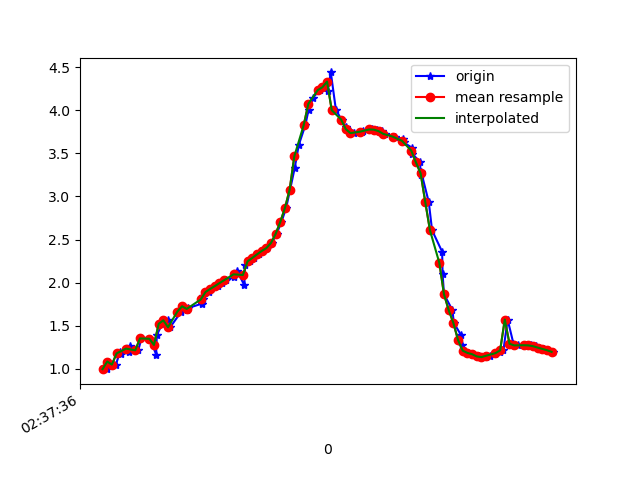

The data file committed next to this chart (first rows):
1617849456557, 545100112938947, 0.9972547, -4.53986, 8.627583
1617849456563, 545100132169717, 1.085, -4.47, 8.653
1617849456597, 545100151400487, 1.05, -4.451, 8.667
1617849456614, 545100170631257, 1.191, -4.45, 8.65
1617849456618, 545100189862027, 1.169, -4.388, 8.684
1617849456655, 545100209092797, 1.201, -4.503, 8.621
1617849456659, 545100228323567, 1.269, -4.416, 8.656
1617849456693, 545100247554337, 1.216, -4.395, 8.674
1617849456706, 545100266785107, 1.353, -4.38, 8.662
1617849456741, 545100286015877, 1.351, -4.309, 8.698
1617849456744, 545100305246647, 1.348, -4.397, 8.654
1617849456769, 545100324477417, 1.166, -4.49, 8.633
1617849456772, 545100343708187, 1.39, -4.3, 8.696
1617849456795, 545100362938957, 1.523, -4.391, 8.628
1617849456818, 545100382169727, 1.564, -4.343, 8.645
1617849456829, 545100401400497, 1.483, -4.351, 8.655
1617849456877, 545100420631267, 1.665, -4.406, 8.594
1617849456881, 545100439862037, 1.726, -4.363, 8.604
1617849456903, 545100459092807, 1.685, -4.375, 8.606
1617849456907, 545100478323577, 1.707, -4.368, 8.605
1617849456965, 545100497554347, 1.757, -4.358, 8.6
1617849456968, 545100516785117, 1.808, -4.346, 8.596
1617849456971, 545100536015887, 1.851, -4.325, 8.597
1617849456997, 545100555246657, 1.891, -4.298, 8.602
1617849457003, 545100574477427, 1.927, -4.27, 8.608
1617849457033, 545100593708197, 1.96, -4.238, 8.616
1617849457049, 545100612938967, 1.995, -4.206, 8.624
1617849457070, 545100632169737, 2.029, -4.174, 8.632
1617849457100, 545100651400507, 2.061, -4.143, 8.639
1617849457104, 545100670631277, 2.096, -4.115, 8.644
1617849457117, 545100689862047, 2.133, -4.088, 8.648
1617849457146, 545100709092817, 1.97, -4.107, 8.677
1617849457150, 545100728323587, 2.208, -4.036, 8.653
1617849457172, 545100747554357, 2.247, -4.019, 8.651
1617849457188, 545100766785127, 2.286, -4.005, 8.647
1617849457207, 545100786015897, 2.327, -3.978, 8.649
1617849457227, 545100805246667, 2.366, -3.941, 8.655
1617849457245, 545100824477437, 2.4, -3.966, 8.635
1617849457264, 545100843708207, 2.459, -4.14, 8.535
1617849457284, 545100862938977, 2.565, -4.488, 8.326
1617849457305, 545100882169747, 2.704, -4.934, 8.024
1617849457325, 545100901400517, 2.867, -5.401, 7.658
1617849457342, 545100920631287, 3.079, -5.895, 7.198
1617849457362, 545100939862057, 3.334, -6.427, 6.604
1617849457379, 545100959092827, 3.596, -6.971, 5.875
1617849457407, 545100978323597, 3.825, -7.45, 5.089
1617849457421, 545100997554367, 4.005, -7.843, 4.3
1617849457439, 545101016785137, 4.142, -8.173, 3.475
1617849457469, 545101036015907, 4.232, -8.454, 2.58
1617849457481, 545101055246677, 4.266, -8.659, 1.692
1617849457502, 545101074477447, 4.224, -8.787, 0.9938
1617849457516, 545101093708217, 4.437, -8.734, 0.2529
1617849457538, 545101112938987, 4, -8.937, 0.4139
1617849457562, 545101132169757, 3.892, -8.992, 0.2097
1617849457580, 545101151400527, 3.807, -9.03, -0.0293
1617849457599, 545101170631297, 3.753, -9.05, -0.2337
1617849457614, 545101189862067, 3.734, -9.053, -0.373
1617849457648, 545101209092837, 3.742, -9.045, -0.4723
1617849457654, 545101228323607, 3.759, -9.035, -0.5283
1617849457687, 545101247554377, 3.773, -9.029, -0.5248
1617849457690, 545101266785147, 3.779, -9.03, -0.4643
... 40 more rows
